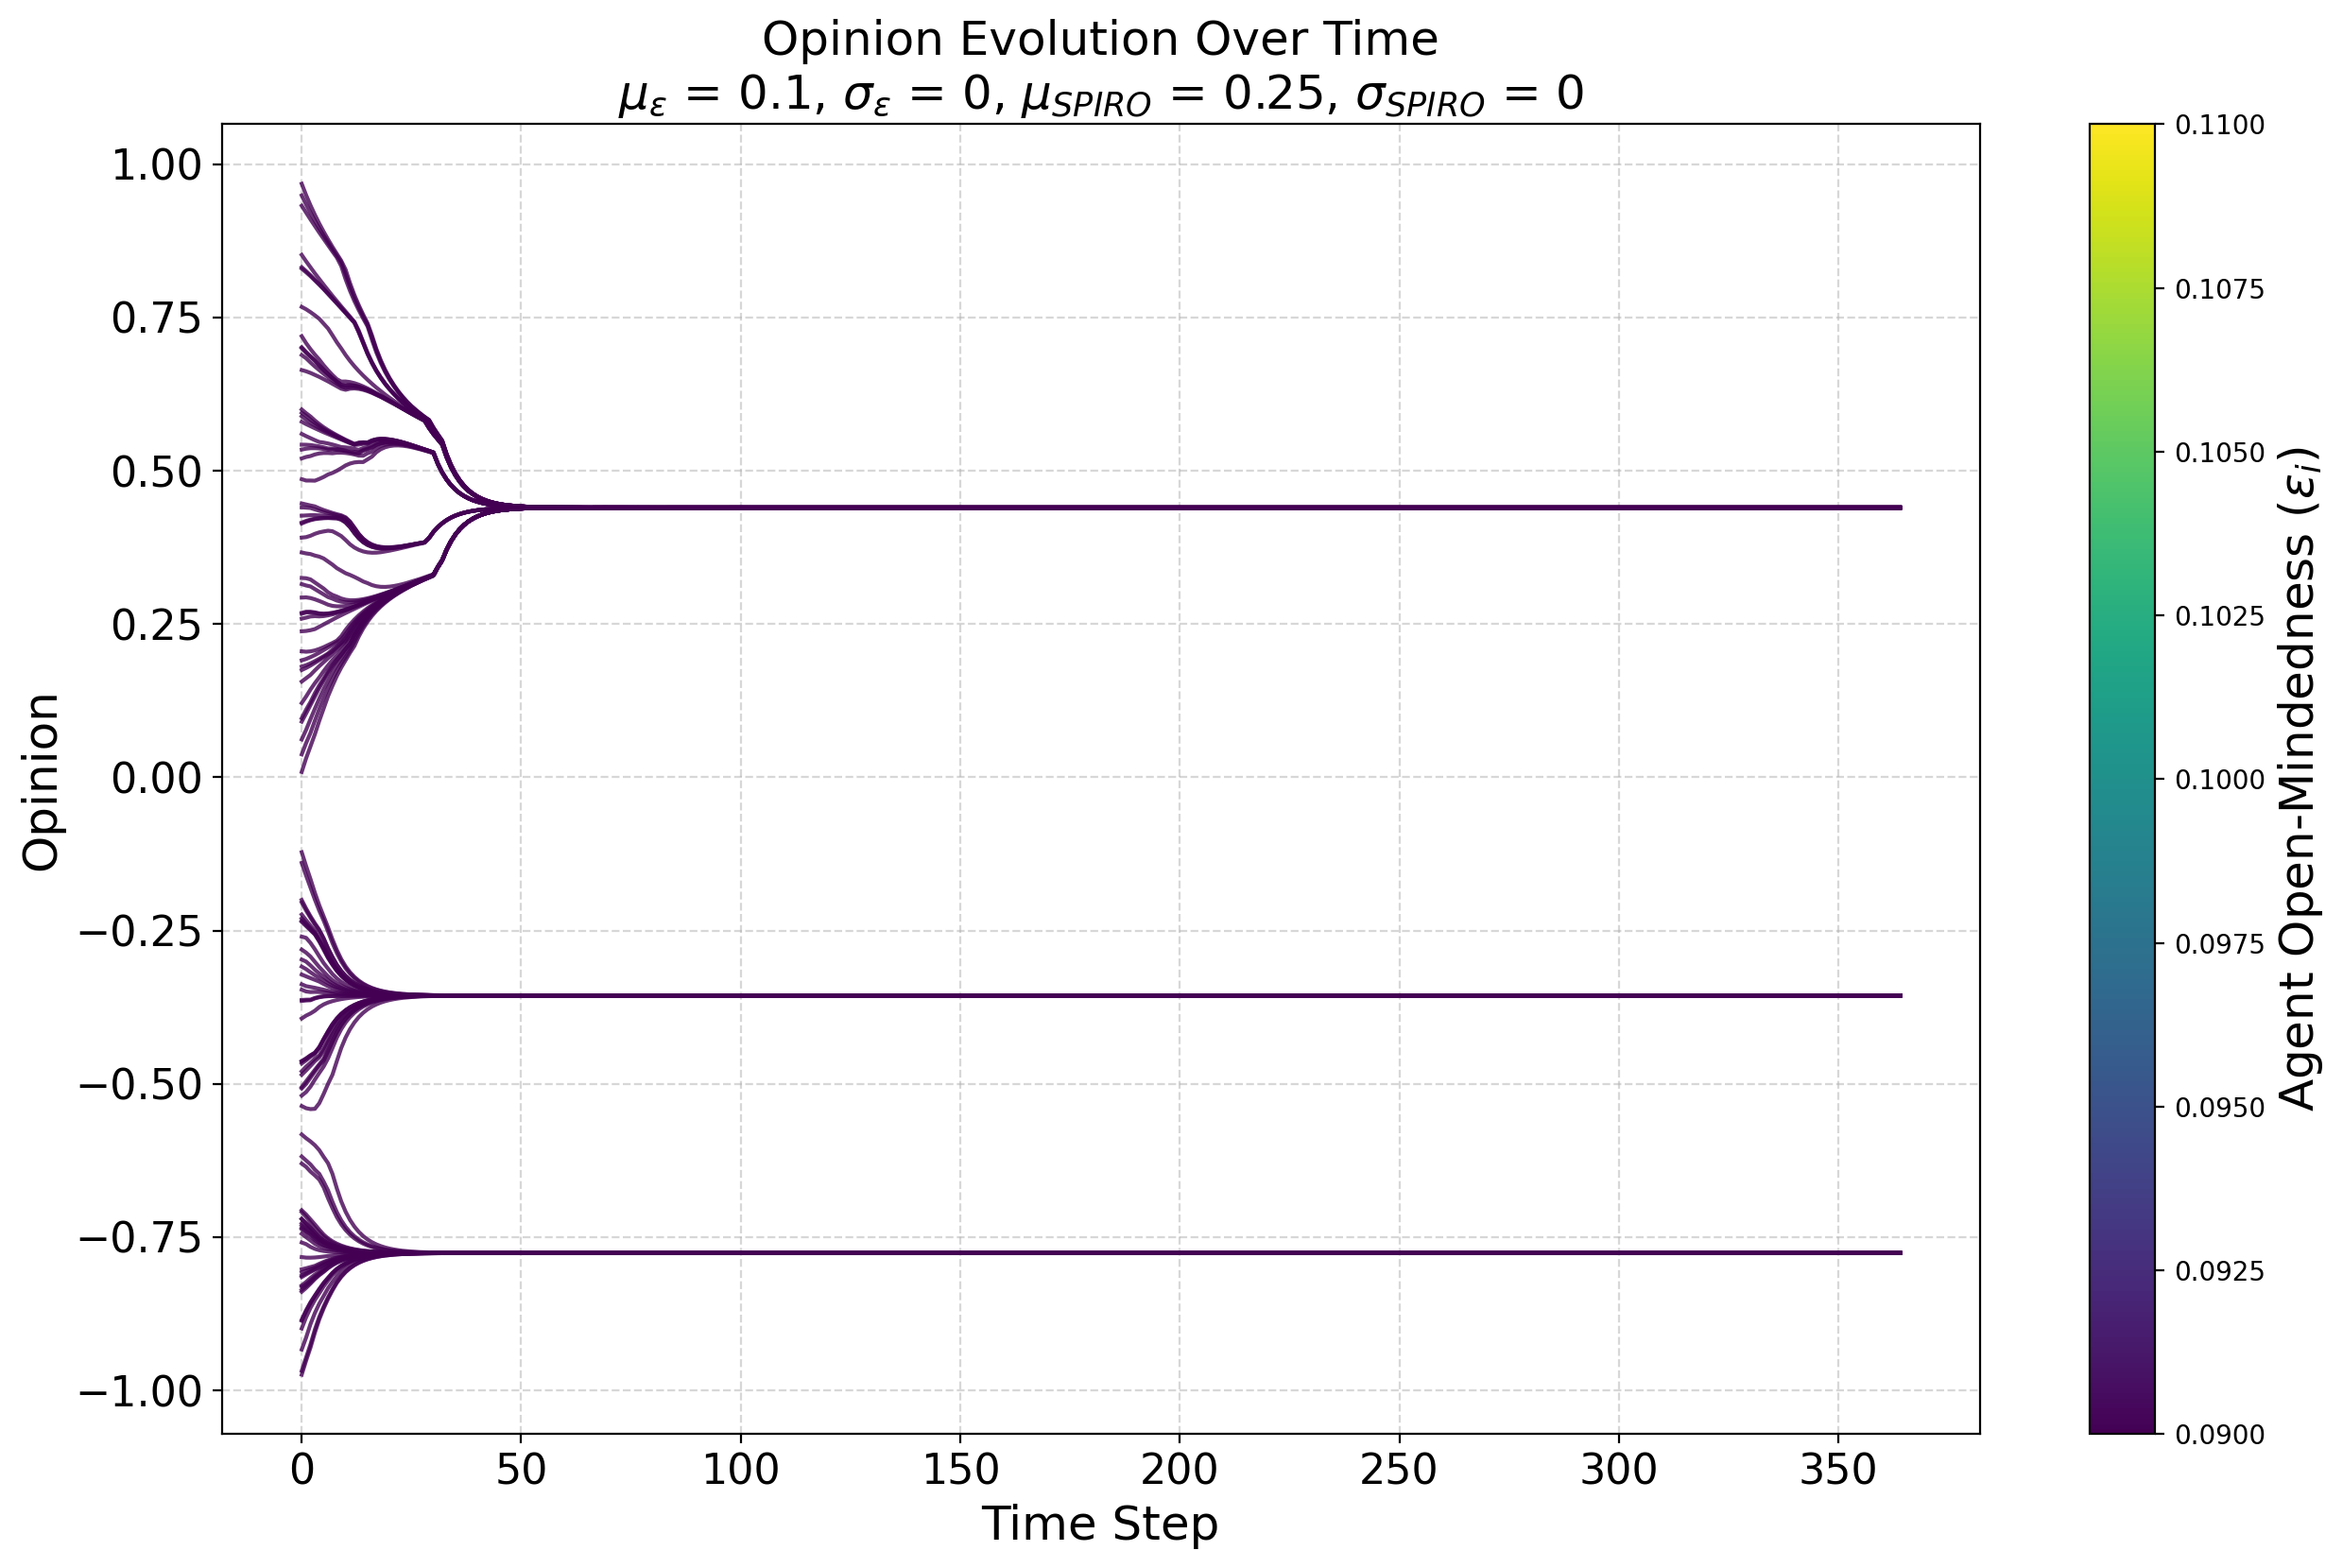

The data file committed next to this chart (first rows):
random-seed, 20
conformity-mean, 0.2
conformity-sd, 0
conformity-distribution, normal
HK-distribution, false
N, 101
boundary-mean, 0.1
boundary-sd, 0
boundary-distribution, normal
SPIRO-mean, 0.25
SPIRO-sd, 0
SPIRO-distribution, normal
Identity-Type, global
Identity-Levels, 7
Use_Identity?, true
timeStep, agentID, opinion, previousOpinion, boundary, conformity, SPIRO, groupNumber
0, 99, [-0.7091999999999999], [-0.705], 0.1, 0.2, 0.25, 203
0, 2, [0.0618], [0.047], 0.1, 0.2, 0.25, 204
0, 6, [0.0964], [0.083], 0.1, 0.2, 0.25, 204
0, 43, [0.26680000000000004], [0.265], 0.1, 0.2, 0.25, 204
0, 15, [-0.8026000000000001], [-0.804], 0.1, 0.2, 0.25, 203
0, 31, [-0.899], [-0.916], 0.1, 0.2, 0.25, 203
0, 56, [0.7016], [0.71], 0.1, 0.2, 0.25, 204
0, 60, [0.008799999999999999], [-0.012], 0.1, 0.2, 0.25, 204
0, 93, [-0.1222], [-0.1], 0.1, 0.2, 0.25, 203
0, 65, [0.6888], [0.694], 0.1, 0.2, 0.25, 204
0, 95, [0.3668], [0.369], 0.1, 0.2, 0.25, 204
0, 17, [-0.7308], [-0.724], 0.1, 0.2, 0.25, 203
0, 49, [0.9324], [0.944], 0.1, 0.2, 0.25, 204
0, 11, [0.3152], [0.316], 0.1, 0.2, 0.25, 204
0, 33, [-0.25980000000000003], [-0.259], 0.1, 0.2, 0.25, 203
0, 84, [-0.3648], [-0.366], 0.1, 0.2, 0.25, 203
0, 1, [-0.23420000000000002], [-0.227], 0.1, 0.2, 0.25, 203
0, 32, [-0.968], [-0.991], 0.1, 0.2, 0.25, 203
0, 46, [0.41559999999999997], [0.412], 0.1, 0.2, 0.25, 204
0, 72, [0.3252], [0.326], 0.1, 0.2, 0.25, 204
0, 59, [-0.8848], [-0.903], 0.1, 0.2, 0.25, 203
0, 83, [-0.4852], [-0.494], 0.1, 0.2, 0.25, 203
0, 10, [0.1908], [0.189], 0.1, 0.2, 0.25, 204
0, 85, [0.9682], [0.984], 0.1, 0.2, 0.25, 204
0, 75, [-0.3216], [-0.318], 0.1, 0.2, 0.25, 203
0, 66, [0.7674], [0.774], 0.1, 0.2, 0.25, 204
0, 78, [-0.5826], [-0.577], 0.1, 0.2, 0.25, 203
0, 23, [-0.1396], [-0.118], 0.1, 0.2, 0.25, 203
0, 20, [-0.36319999999999997], [-0.364], 0.1, 0.2, 0.25, 203
0, 18, [0.58], [0.584], 0.1, 0.2, 0.25, 204
0, 41, [-0.46359999999999996], [-0.469], 0.1, 0.2, 0.25, 203
0, 80, [-0.7061999999999999], [-0.703], 0.1, 0.2, 0.25, 203
0, 50, [-0.29719999999999996], [-0.294], 0.1, 0.2, 0.25, 203
0, 86, [-0.8151999999999999], [-0.818], 0.1, 0.2, 0.25, 203
0, 42, [-0.9334], [-0.951], 0.1, 0.2, 0.25, 203
0, 9, [0.6644], [0.666], 0.1, 0.2, 0.25, 204
0, 3, [0.8298], [0.835], 0.1, 0.2, 0.25, 204
0, 76, [-0.2], [-0.186], 0.1, 0.2, 0.25, 203
0, 45, [-0.3934], [-0.396], 0.1, 0.2, 0.25, 203
0, 57, [0.4864], [0.489], 0.1, 0.2, 0.25, 204
0, 58, [-0.836], [-0.842], 0.1, 0.2, 0.25, 203
0, 30, [-0.4668], [-0.473], 0.1, 0.2, 0.25, 203
0, 70, [-0.3376], [-0.332], 0.1, 0.2, 0.25, 203
0, 98, [-0.8864], [-0.904], 0.1, 0.2, 0.25, 203
0, 55, [-0.63], [-0.625], 0.1, 0.2, 0.25, 203
... 36,820 more rows
